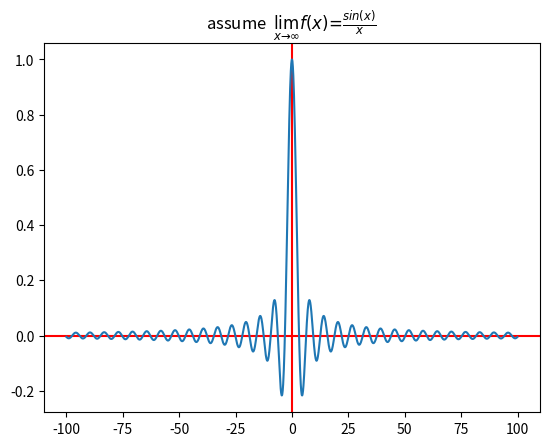

The matplotlib source for this figure:
import matplotlib.pyplot as plt
import numpy as np
# input_angle=int(input('请输入角度数值:'))
# angle=np.pi/180
# rad=180/np.pi
# var_angle=input_angle*angle

# print(var_angle/np.pi)

x=np.arange(-100,100,0.1)
y=np.sin(x)/x
plt.axvline(0,color="#ff0000")
plt.axhline(0,color="#ff0000")
plt.title(r'assume  $\lim_{x \to \infty}f\left(x\right)=\frac{sin(x)}{x}$')
plt.xticks()
plt.plot(x,y)
plt.show()






